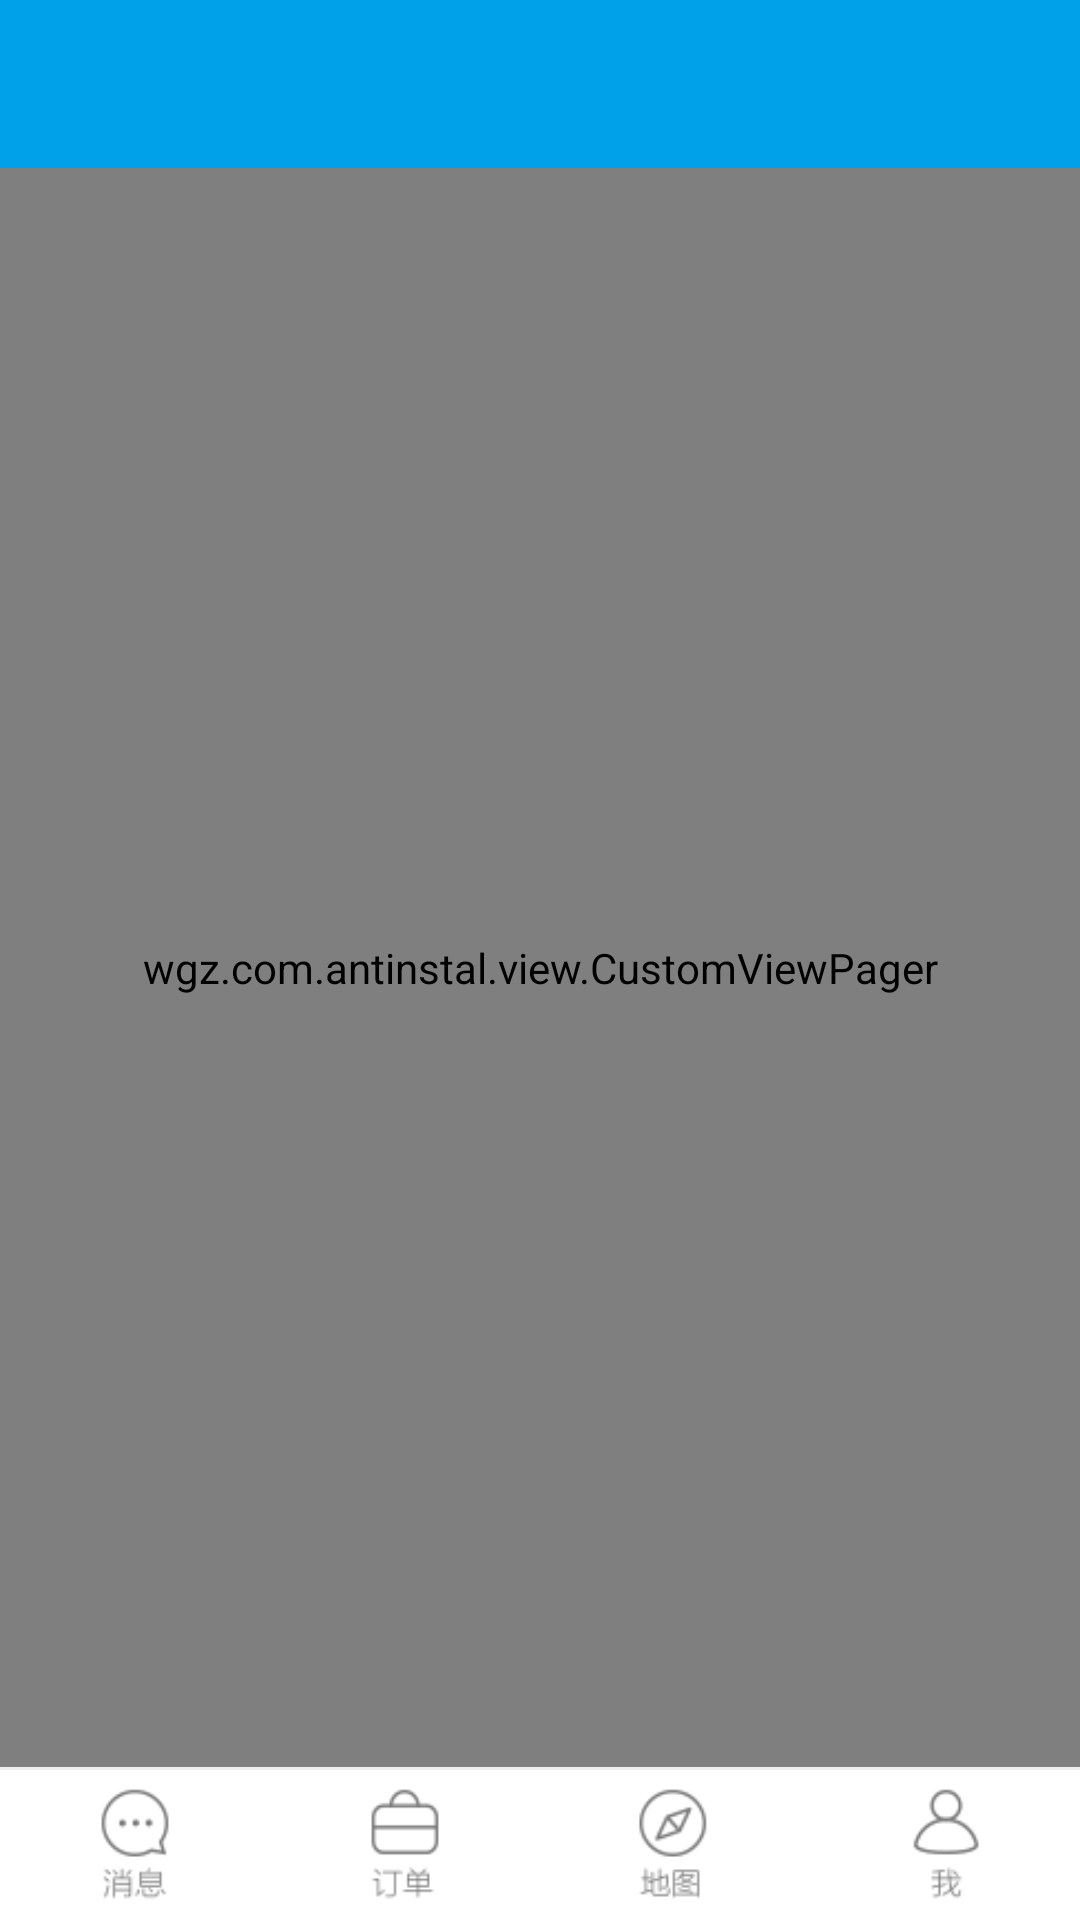

Write the Android layout XML for this screen, with the resource values it uses.
<!-- AndroidManifest.xml: activity theme AppTheme.NoActionBar -->
<!-- res/layout/activity_home.xml -->
<?xml version="1.0" encoding="utf-8"?>
<LinearLayout xmlns:android="http://schemas.android.com/apk/res/android"
    xmlns:app="http://schemas.android.com/apk/res-auto"
    xmlns:tools="http://schemas.android.com/tools"
    android:layout_width="match_parent"
    android:layout_height="match_parent"
    android:fitsSystemWindows="true"
    android:orientation="vertical"
    tools:context="wgz.com.antinstal.HomeActivity">

    <android.support.design.widget.AppBarLayout
        android:layout_width="match_parent"
        android:layout_height="wrap_content"
        android:fitsSystemWindows="true"
        android:theme="@style/AppTheme.AppBarOverlay">

        <android.support.v7.widget.Toolbar
            android:id="@+id/toolbar"
            android:fitsSystemWindows="true"
            android:layout_width="match_parent"
            android:layout_height="?attr/actionBarSize"
            android:background="?attr/colorPrimary"
            app:popupTheme="@style/AppTheme.PopupOverlay" />

    </android.support.design.widget.AppBarLayout>


        <include layout="@layout/content_home" />



</LinearLayout>
<!-- res/layout/content_home.xml (included above) -->
<?xml version="1.0" encoding="utf-8"?>
<android.support.constraint.ConstraintLayout xmlns:android="http://schemas.android.com/apk/res/android"
    xmlns:app="http://schemas.android.com/apk/res-auto"
    xmlns:tools="http://schemas.android.com/tools"
    android:id="@+id/content_home"
    android:layout_width="match_parent"
    android:layout_height="match_parent"
    tools:context="wgz.com.antinstal.HomeActivity"
    tools:showIn="@layout/activity_home">
    <android.support.design.widget.CoordinatorLayout
        android:layout_width="match_parent"
        android:layout_height="match_parent"
        >
        <LinearLayout
            android:layout_width="match_parent"
            android:layout_height="match_parent"
            android:orientation="vertical"
            >
            <wgz.com.antinstal.view.CustomViewPager
                android:layout_width="match_parent"
                android:layout_height="match_parent"
                android:layout_weight="1"
                android:id="@+id/viewpager"
                ></wgz.com.antinstal.view.CustomViewPager>
            <TextView
                android:layout_width="match_parent"
                android:layout_height="1sp"
                android:background="#eeeeee"
                ></TextView>
            <LinearLayout
                android:layout_width="match_parent"
                android:layout_height="50dp"
                android:background="@color/white"
                android:layout_alignParentBottom="true"
                android:layout_weight="0"

                >
                <ImageView

                    android:id="@+id/bar1"
                    android:layout_width="0dp"
                    android:layout_height="48dp"
                    android:layout_weight="1"
                    android:onClick="BaronClick"
                    android:src="@drawable/foot_letter_normal"
                    />
                <ImageView

                    android:id="@+id/bar2"
                    android:layout_width="0dp"
                    android:layout_height="48dp"
                    android:layout_weight="1"
                    android:onClick="BaronClick"
                    android:src="@drawable/foot_position_normal"
                    />
                <ImageView

                    android:id="@+id/bar3"
                    android:layout_width="0dp"
                    android:layout_height="48dp"
                    android:layout_weight="1"
                    android:onClick="BaronClick"
                    android:src="@drawable/foot_ask_normal"
                    />
                <ImageView

                    android:id="@+id/bar4"
                    android:layout_width="0dp"
                    android:layout_height="48dp"
                    android:layout_weight="1"
                    android:onClick="BaronClick"
                    android:src="@drawable/foot_myself_normal"
                    />
            </LinearLayout>

        </LinearLayout>





    </android.support.design.widget.CoordinatorLayout>

</android.support.constraint.ConstraintLayout>
<!-- resources referenced by this layout -->
<resources>
  <color name="white">#ffffff</color>
  <!-- drawable foot_ask_normal: png bitmap (drawable, 3758 bytes) -->
  <!-- drawable foot_letter_normal: png bitmap (drawable, 1061 bytes) -->
  <!-- drawable foot_myself_normal: png bitmap (drawable, 1169 bytes) -->
  <!-- drawable foot_position_normal: png bitmap (drawable, 3447 bytes) -->
  <style name="AppTheme.AppBarOverlay" parent="ThemeOverlay.AppCompat.Dark.ActionBar" />
  <style name="AppTheme.PopupOverlay" parent="ThemeOverlay.AppCompat.Light" />
  <style name="AppTheme.NoActionBar">
          <item name="windowActionBar">false</item>
          <item name="windowNoTitle">true</item>
      </style>
</resources>
